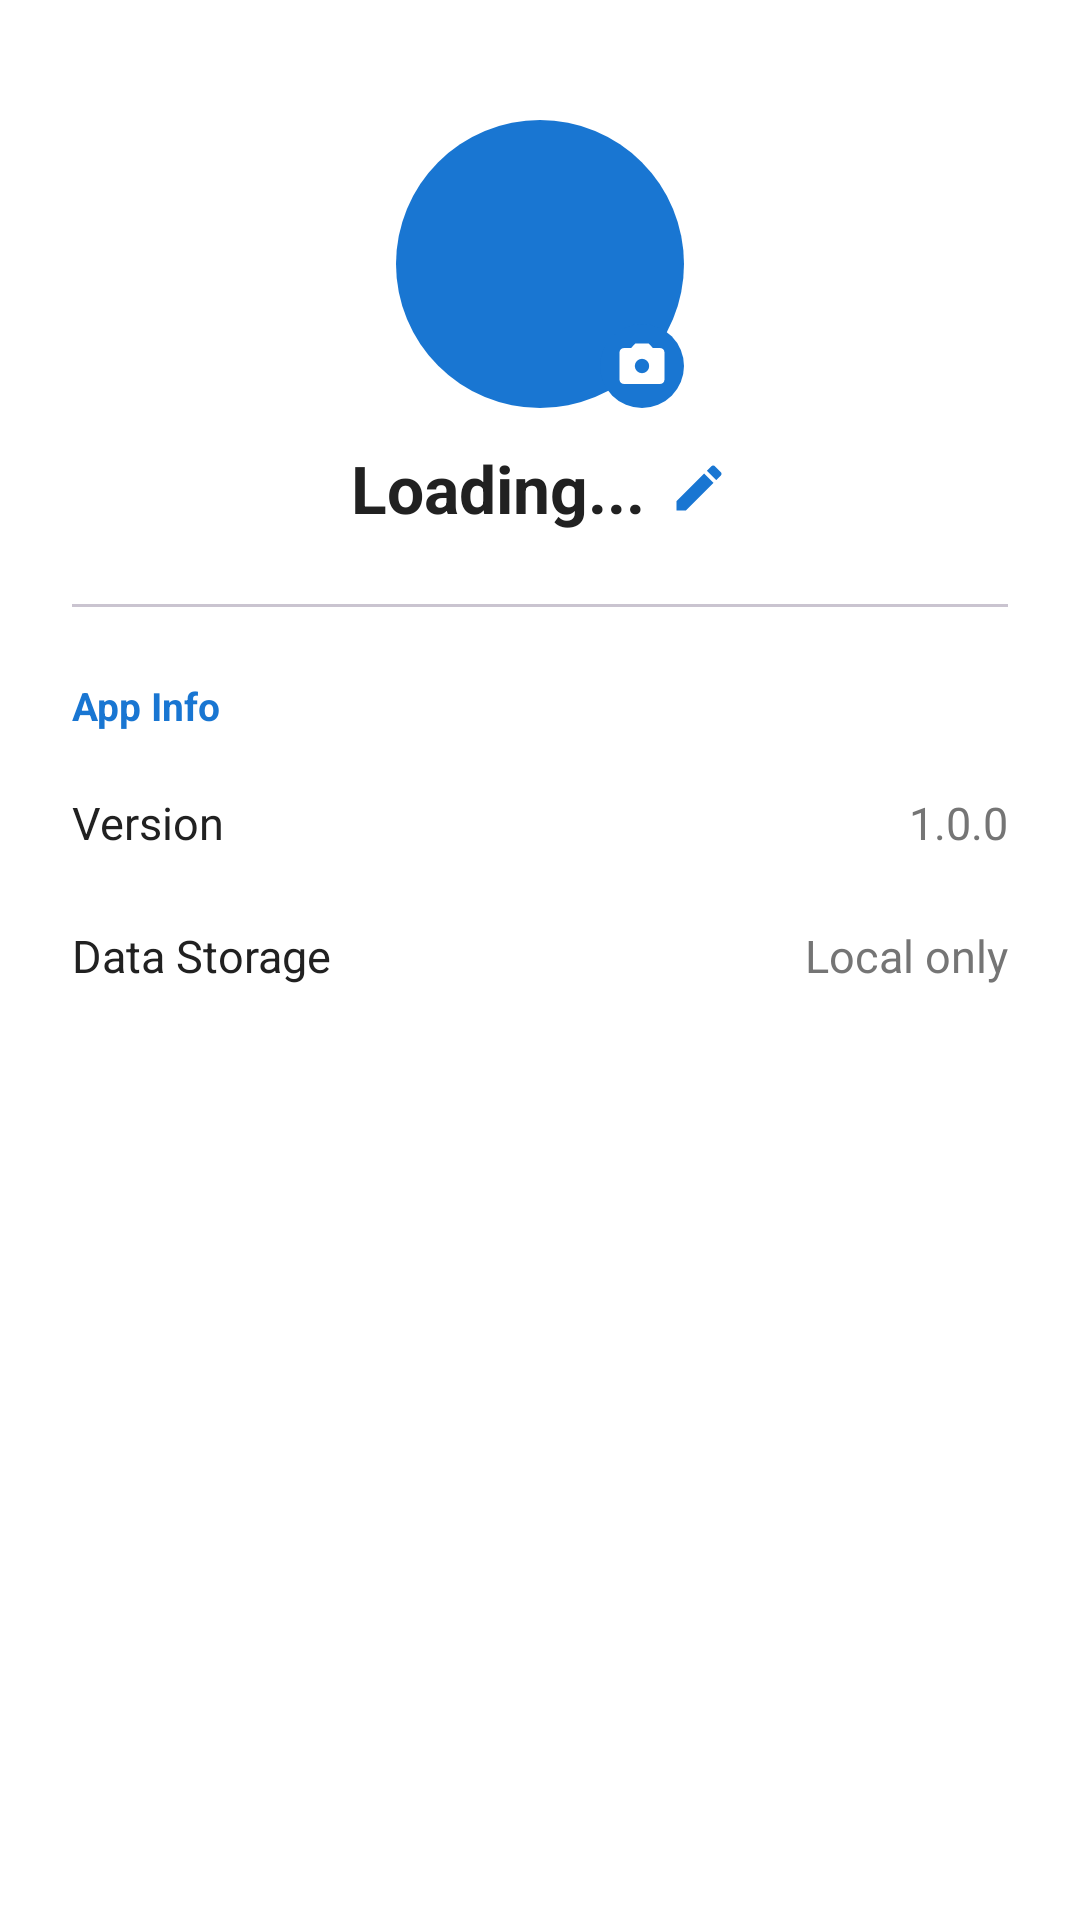

This screen was rendered from an Android layout file. Write that file and the resources it references.
<!-- AndroidManifest.xml: application theme Theme.ExpenseTracker -->
<!-- res/layout/fragment_profile.xml -->
<?xml version="1.0" encoding="utf-8"?>
<ScrollView
    xmlns:android="http://schemas.android.com/apk/res/android"
    android:layout_width="match_parent"
    android:layout_height="match_parent"
    android:background="?attr/colorSurface">

    <LinearLayout
        android:layout_width="match_parent"
        android:layout_height="wrap_content"
        android:orientation="vertical"
        android:padding="24dp">

        
        <LinearLayout
            android:layout_width="match_parent"
            android:layout_height="wrap_content"
            android:orientation="vertical"
            android:gravity="center"
            android:paddingTop="16dp"
            android:paddingBottom="24dp">

            
            <FrameLayout
                android:id="@+id/flAvatarContainer"
                android:layout_width="96dp"
                android:layout_height="96dp"
                android:clickable="true"
                android:focusable="true"
                android:foreground="?attr/selectableItemBackgroundBorderless">

                
                <ImageView
                    android:id="@+id/ivProfilePhoto"
                    android:layout_width="96dp"
                    android:layout_height="96dp"
                    android:scaleType="centerCrop"
                    android:background="@drawable/circle_primary"
                    android:contentDescription="Profile picture" />

                
                <TextView
                    android:id="@+id/tvProfileInitial"
                    android:layout_width="96dp"
                    android:layout_height="96dp"
                    android:gravity="center"
                    android:textSize="36sp"
                    android:textStyle="bold"
                    android:textColor="?attr/colorOnPrimary"
                    android:visibility="visible" />

                
                <ImageView
                    android:id="@+id/ivEditPhotoIcon"
                    android:layout_width="28dp"
                    android:layout_height="28dp"
                    android:layout_gravity="bottom|end"
                    android:src="@drawable/ic_edit_photo"
                    android:background="@drawable/circle_primary"
                    android:padding="5dp"
                    android:contentDescription="Change profile picture" />

            </FrameLayout>

            
            <LinearLayout
                android:layout_width="wrap_content"
                android:layout_height="wrap_content"
                android:orientation="horizontal"
                android:gravity="center_vertical"
                android:layout_marginTop="12dp">

                <TextView
                    android:id="@+id/tvProfileName"
                    android:layout_width="wrap_content"
                    android:layout_height="wrap_content"
                    android:text="Loading..."
                    android:textSize="22sp"
                    android:textStyle="bold"
                    android:textColor="?attr/colorOnSurface" />

                <ImageView
                    android:id="@+id/ivEditName"
                    android:layout_width="20dp"
                    android:layout_height="20dp"
                    android:layout_marginStart="8dp"
                    android:src="@drawable/ic_edit_name"
                    android:tint="?attr/colorPrimary"
                    android:clickable="true"
                    android:focusable="true"
                    android:foreground="?attr/selectableItemBackgroundBorderless"
                    android:contentDescription="Edit name" />

            </LinearLayout>

        </LinearLayout>

        
        <View
            android:layout_width="match_parent"
            android:layout_height="1dp"
            android:background="?attr/colorOutlineVariant"
            android:layout_marginBottom="24dp" />

        
        <TextView
            android:layout_width="wrap_content"
            android:layout_height="wrap_content"
            android:text="App Info"
            android:textSize="13sp"
            android:textStyle="bold"
            android:textColor="?attr/colorPrimary"
            android:layout_marginBottom="8dp" />

        <LinearLayout
            android:layout_width="match_parent"
            android:layout_height="wrap_content"
            android:orientation="horizontal"
            android:paddingVertical="12dp">

            <TextView
                android:layout_width="0dp"
                android:layout_height="wrap_content"
                android:layout_weight="1"
                android:text="Version"
                android:textSize="15sp"
                android:textColor="?attr/colorOnSurface" />

            <TextView
                android:layout_width="wrap_content"
                android:layout_height="wrap_content"
                android:text="1.0.0"
                android:textSize="15sp"
                android:textColor="?attr/colorOnSurfaceVariant" />

        </LinearLayout>

        <LinearLayout
            android:layout_width="match_parent"
            android:layout_height="wrap_content"
            android:orientation="horizontal"
            android:paddingVertical="12dp">

            <TextView
                android:layout_width="0dp"
                android:layout_height="wrap_content"
                android:layout_weight="1"
                android:text="Data Storage"
                android:textSize="15sp"
                android:textColor="?attr/colorOnSurface" />

            <TextView
                android:layout_width="wrap_content"
                android:layout_height="wrap_content"
                android:text="Local only"
                android:textSize="15sp"
                android:textColor="?attr/colorOnSurfaceVariant" />

        </LinearLayout>

    </LinearLayout>

</ScrollView>
<!-- resources referenced by this layout -->
<resources>
  <!-- drawable circle_primary (drawable) -->
  <?xml version="1.0" encoding="utf-8"?>
  <shape xmlns:android="http://schemas.android.com/apk/res/android"
      android:shape="oval">
      <solid android:color="@color/primary" />
  </shape>
  <!-- drawable ic_edit_name (drawable) -->
  <vector xmlns:android="http://schemas.android.com/apk/res/android"
      android:width="24dp"
      android:height="24dp"
      android:viewportWidth="24"
      android:viewportHeight="24">
    <path
        android:fillColor="?attr/colorPrimary"
        android:pathData="M3,17.25V21H6.75L17.81,9.94L14.06,6.19L3,17.25ZM20.71,7.04C21.1,6.65 21.1,6.02 20.71,5.63L18.37,3.29C17.98,2.9 17.35,2.9 16.96,3.29L15.13,5.12L18.88,8.87L20.71,7.04Z"/>
  </vector>
  <!-- drawable ic_edit_photo (drawable) -->
  <vector xmlns:android="http://schemas.android.com/apk/res/android"
      android:width="24dp"
      android:height="24dp"
      android:viewportWidth="24"
      android:viewportHeight="24"
      android:tint="@android:color/white">
    <path
        android:fillColor="@android:color/white"
        android:pathData="M12,15.2A3.2,3.2 0,0 1,8.8 12,3.2 3.2,0 0,1 12,8.8 3.2,3.2 0,0 1,15.2 12,3.2 3.2,0 0,1 12,15.2M9,2L7.17,4H4C2.9,4 2,4.9 2,6V18C2,19.1 2.9,20 4,20H20C21.1,20 22,19.1 22,18V6C22,4.9 21.1,4 20,4H16.83L15,2H9Z"/>
  </vector>
  <style name="Theme.ExpenseTracker" parent="Theme.Material3.DayNight.NoActionBar">
          <item name="colorPrimary">@color/primary</item>
          <item name="colorPrimaryVariant">@color/primary_dark</item>
          <item name="colorSecondary">@color/accent</item>
          <item name="android:windowBackground">@color/background</item>
          <item name="android:statusBarColor">@color/primary_dark</item>
          <item name="colorSurface">@color/surface</item>
          <item name="colorOnSurface">@color/text_primary</item>
          <item name="colorOnSurfaceVariant">@color/text_secondary</item>
          
      </style>
  <color name="primary">#1976D2</color>
  <color name="primary_dark">#0D47A1</color>
  <color name="accent">#FF9800</color>
  <color name="background">#F5F7FA</color>
  <color name="surface">#FFFFFF</color>
  <color name="text_primary">#212121</color>
  <color name="text_secondary">#757575</color>
</resources>
